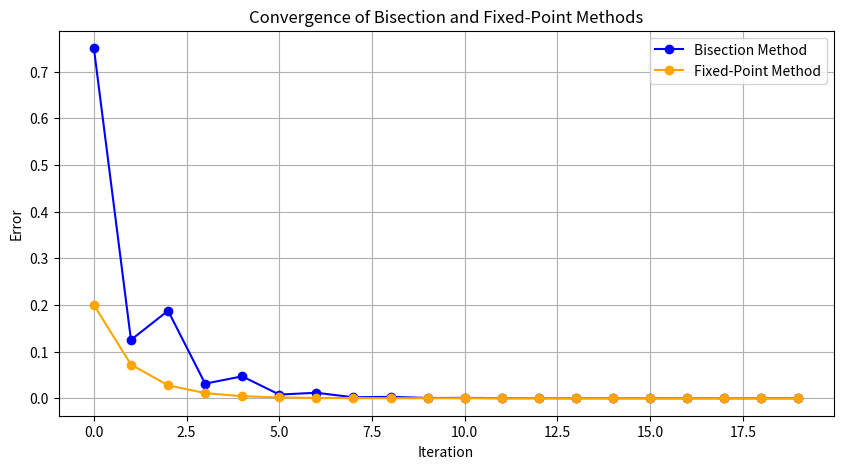

The script that saved this image:
import matplotlib.pyplot as plt

a = 0
b = 5

def f(x):
    return x ** 2 - x - 2

def phi(x, alpha):
    return alpha * f(x) + x

def bisect_step(a, b):
    return (a + b) / 2

def bisect_method(n, a, b, root):
    c = bisect_step(a, b)
    iterations = []
    errors = []
    for i in range(0, n):
        if (f(a) * f(c) < 0):
            b = c
        elif(f(b) * f(c) < 0):
            a = c
        else:
            break
        c = (a + b) / 2
        err = root - c
        iterations.append(i)
        errors.append(abs(err))
        print(c, err)
    return iterations, errors

def fixed_point_method(n, x0, root):
    iterations = []
    errors = []
    for i in range(0, n):
        x0 = phi(x0, -0.2)
        err = root - x0
        iterations.append(i)
        errors.append(abs(err))
        print(x0, err)
    return iterations, errors

# Compute results
bisect_iterations, bisect_errors = bisect_method(20, a, b, 2)
fixed_iterations, fixed_errors = fixed_point_method(20, 3, 2)

# Plot results
plt.figure(figsize=(10, 5))

plt.plot(bisect_iterations, bisect_errors, label='Bisection Method', marker='o', color='blue')
plt.plot(fixed_iterations, fixed_errors, label='Fixed-Point Method', marker='o', color='orange')

plt.xlabel('Iteration')
plt.ylabel('Error')
plt.title('Convergence of Bisection and Fixed-Point Methods')
plt.legend()
plt.grid(True)

plt.show()
